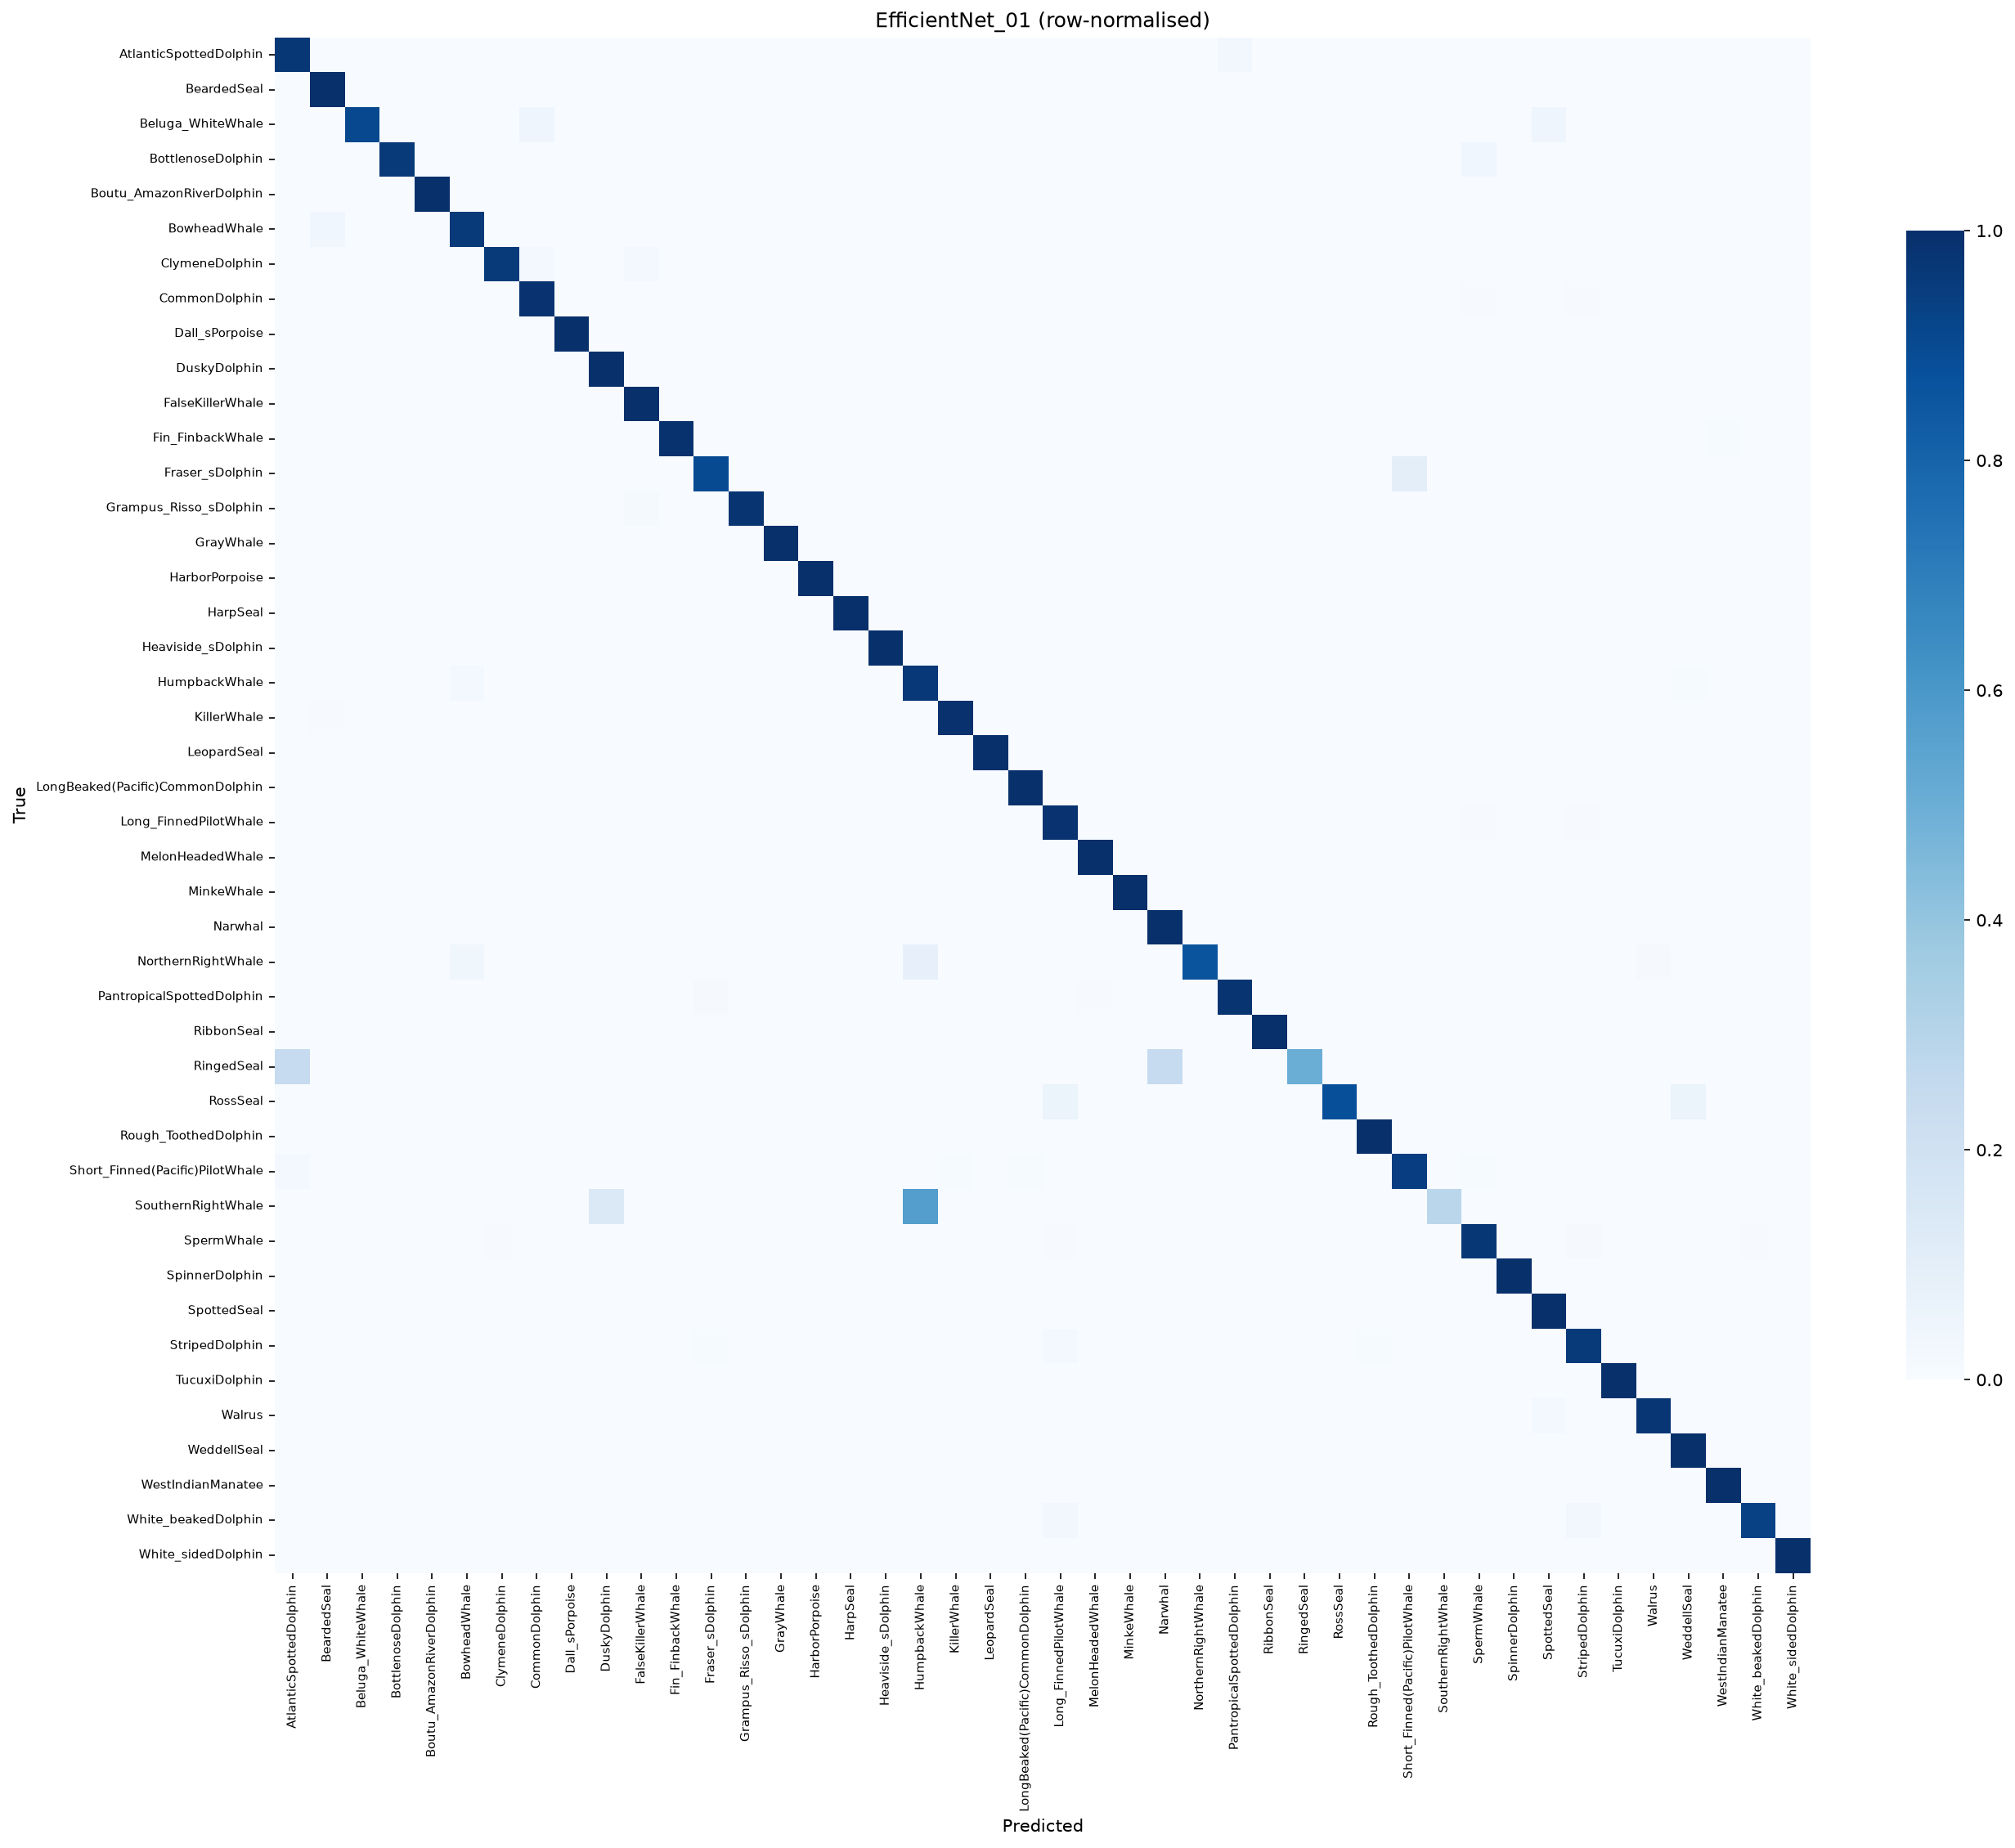

The file beside this chart, header and first rows:
, AtlanticSpottedDolphin, BeardedSeal, Beluga_WhiteWhale, BottlenoseDolphin, Boutu_AmazonRiverDolphin, BowheadWhale, ClymeneDolphin, CommonDolphin, Dall_sPorpoise, DuskyDolphin, FalseKillerWhale, Fin_FinbackWhale, Fraser_sDolphin, Grampus_Risso_sDolphin, GrayWhale, HarborPorpoise, HarpSeal, Heaviside_sDolphin, HumpbackWhale, KillerWhale, LeopardSeal, LongBeaked(Pacific)CommonDolphin, Long_FinnedPilotWhale
AtlanticSpottedDolphin, 35, 0, 0, 0, 0, 0, 0, 0, 0, 0, 0, 0, 0, 0, 0, 0, 0, 0, 0, 0, 0, 0, 0
BeardedSeal, 0, 9, 0, 0, 0, 0, 0, 0, 0, 0, 0, 0, 0, 0, 0, 0, 0, 0, 0, 0, 0, 0, 0
Beluga_WhiteWhale, 0, 0, 20, 0, 0, 0, 0, 1, 0, 0, 0, 0, 0, 0, 0, 0, 0, 0, 0, 0, 0, 0, 0
BottlenoseDolphin, 0, 0, 0, 26, 0, 0, 0, 0, 0, 0, 0, 0, 0, 0, 0, 0, 0, 0, 0, 0, 0, 0, 0
Boutu_AmazonRiverDolphin, 0, 0, 0, 0, 5, 0, 0, 0, 0, 0, 0, 0, 0, 0, 0, 0, 0, 0, 0, 0, 0, 0, 0
BowheadWhale, 0, 2, 0, 0, 0, 50, 0, 0, 0, 0, 0, 0, 0, 0, 0, 0, 0, 0, 0, 0, 0, 0, 0
ClymeneDolphin, 0, 0, 0, 0, 0, 0, 47, 1, 0, 0, 1, 0, 0, 0, 0, 0, 0, 0, 0, 0, 0, 0, 0
CommonDolphin, 0, 0, 0, 0, 0, 0, 0, 129, 0, 0, 0, 0, 0, 0, 0, 0, 0, 0, 0, 0, 0, 0, 0
Dall_sPorpoise, 0, 0, 0, 0, 0, 0, 0, 0, 4, 0, 0, 0, 0, 0, 0, 0, 0, 0, 0, 0, 0, 0, 0
DuskyDolphin, 0, 0, 0, 0, 0, 0, 0, 0, 0, 4, 0, 0, 0, 0, 0, 0, 0, 0, 0, 0, 0, 0, 0
FalseKillerWhale, 0, 0, 0, 0, 0, 0, 0, 0, 0, 0, 76, 0, 0, 0, 0, 0, 0, 0, 0, 0, 0, 0, 0
Fin_FinbackWhale, 0, 0, 0, 0, 0, 0, 0, 0, 0, 0, 0, 85, 0, 0, 0, 0, 0, 0, 0, 0, 0, 0, 0
Fraser_sDolphin, 0, 0, 0, 0, 0, 0, 0, 0, 0, 0, 0, 0, 27, 0, 0, 0, 0, 0, 0, 0, 0, 0, 0
Grampus_Risso_sDolphin, 0, 0, 0, 0, 0, 0, 0, 0, 0, 0, 1, 0, 0, 52, 0, 0, 0, 0, 0, 0, 0, 0, 0
GrayWhale, 0, 0, 0, 0, 0, 0, 0, 0, 0, 0, 0, 0, 0, 0, 5, 0, 0, 0, 0, 0, 0, 0, 0
HarborPorpoise, 0, 0, 0, 0, 0, 0, 0, 0, 0, 0, 0, 0, 0, 0, 0, 7, 0, 0, 0, 0, 0, 0, 0
HarpSeal, 0, 0, 0, 0, 0, 0, 0, 0, 0, 0, 0, 0, 0, 0, 0, 0, 7, 0, 0, 0, 0, 0, 0
Heaviside_sDolphin, 0, 0, 0, 0, 0, 0, 0, 0, 0, 0, 0, 0, 0, 0, 0, 0, 0, 2, 0, 0, 0, 0, 0
HumpbackWhale, 0, 0, 0, 0, 0, 2, 0, 0, 0, 0, 0, 0, 0, 0, 0, 0, 0, 0, 87, 0, 0, 0, 0
KillerWhale, 0, 2, 0, 0, 0, 0, 0, 0, 0, 0, 0, 0, 0, 0, 0, 0, 0, 0, 0, 394, 0, 0, 0
LeopardSeal, 0, 0, 0, 0, 0, 0, 0, 0, 0, 0, 0, 0, 0, 0, 0, 0, 0, 0, 0, 0, 2, 0, 0
LongBeaked(Pacific)CommonDolphin, 0, 0, 0, 0, 0, 0, 0, 0, 0, 0, 0, 0, 0, 0, 0, 0, 0, 0, 0, 0, 0, 10, 0
Long_FinnedPilotWhale, 0, 0, 0, 0, 0, 0, 0, 0, 0, 0, 0, 0, 0, 0, 0, 0, 0, 0, 0, 0, 0, 0, 162
MelonHeadedWhale, 0, 0, 0, 0, 0, 0, 0, 0, 0, 0, 0, 0, 0, 0, 0, 0, 0, 0, 0, 0, 0, 0, 0
MinkeWhale, 0, 0, 0, 0, 0, 0, 0, 0, 0, 0, 0, 0, 0, 0, 0, 0, 0, 0, 0, 0, 0, 0, 0
Narwhal, 0, 0, 0, 0, 0, 0, 0, 0, 0, 0, 0, 0, 0, 0, 0, 0, 0, 0, 0, 0, 0, 0, 0
NorthernRightWhale, 0, 0, 0, 0, 0, 3, 0, 0, 0, 0, 0, 0, 0, 0, 0, 0, 0, 0, 6, 0, 0, 0, 0
PantropicalSpottedDolphin, 0, 0, 0, 0, 0, 0, 0, 0, 0, 0, 0, 0, 2, 0, 0, 0, 0, 0, 0, 0, 0, 0, 0
RibbonSeal, 0, 0, 0, 0, 0, 0, 0, 0, 0, 0, 0, 0, 0, 0, 0, 0, 0, 0, 0, 0, 0, 0, 0
RingedSeal, 1, 0, 0, 0, 0, 0, 0, 0, 0, 0, 0, 0, 0, 0, 0, 0, 0, 0, 0, 0, 0, 0, 0
RossSeal, 0, 0, 0, 0, 0, 0, 0, 0, 0, 0, 0, 0, 0, 0, 0, 0, 0, 0, 0, 0, 0, 0, 1
Rough_ToothedDolphin, 0, 0, 0, 0, 0, 0, 0, 0, 0, 0, 0, 0, 0, 0, 0, 0, 0, 0, 0, 0, 0, 0, 0
Short_Finned(Pacific)PilotWhale, 2, 0, 0, 0, 0, 0, 0, 0, 0, 0, 0, 0, 0, 0, 0, 0, 0, 0, 0, 1, 0, 1, 0
SouthernRightWhale, 0, 0, 0, 0, 0, 0, 0, 0, 0, 1, 0, 0, 0, 0, 0, 0, 0, 0, 4, 0, 0, 0, 0
SpermWhale, 0, 0, 0, 0, 0, 0, 1, 0, 0, 0, 0, 0, 0, 0, 0, 0, 0, 0, 0, 0, 0, 0, 1
SpinnerDolphin, 0, 0, 0, 0, 0, 0, 0, 0, 0, 0, 0, 0, 0, 0, 0, 0, 0, 0, 0, 0, 0, 0, 0
SpottedSeal, 0, 0, 0, 0, 0, 0, 0, 0, 0, 0, 0, 0, 0, 0, 0, 0, 0, 0, 0, 0, 0, 0, 0
StripedDolphin, 0, 0, 0, 0, 0, 0, 0, 0, 0, 0, 0, 0, 1, 0, 0, 0, 0, 0, 0, 0, 0, 0, 2
TucuxiDolphin, 0, 0, 0, 0, 0, 0, 0, 0, 0, 0, 0, 0, 0, 0, 0, 0, 0, 0, 0, 0, 0, 0, 0
Walrus, 0, 0, 0, 0, 0, 0, 0, 0, 0, 0, 0, 0, 0, 0, 0, 0, 0, 0, 0, 0, 0, 0, 0
WeddellSeal, 0, 0, 0, 0, 0, 0, 0, 0, 0, 0, 0, 0, 0, 0, 0, 0, 0, 0, 0, 0, 0, 0, 0
WestIndianManatee, 0, 0, 0, 0, 0, 0, 0, 0, 0, 0, 0, 0, 0, 0, 0, 0, 0, 0, 0, 0, 0, 0, 0
White_beakedDolphin, 0, 0, 0, 0, 0, 0, 0, 0, 0, 0, 0, 0, 0, 0, 0, 0, 0, 0, 0, 0, 0, 0, 1
White_sidedDolphin, 0, 0, 0, 0, 0, 0, 0, 0, 0, 0, 0, 0, 0, 0, 0, 0, 0, 0, 0, 0, 0, 0, 0
